Run: headless pygame with SDL's dummy video driver; simulated clock (each Clock.tick advances the game by its frame time, no real sleeping); random seed 0; keys injected as events and as key.get_pressed() state; no mouse input.
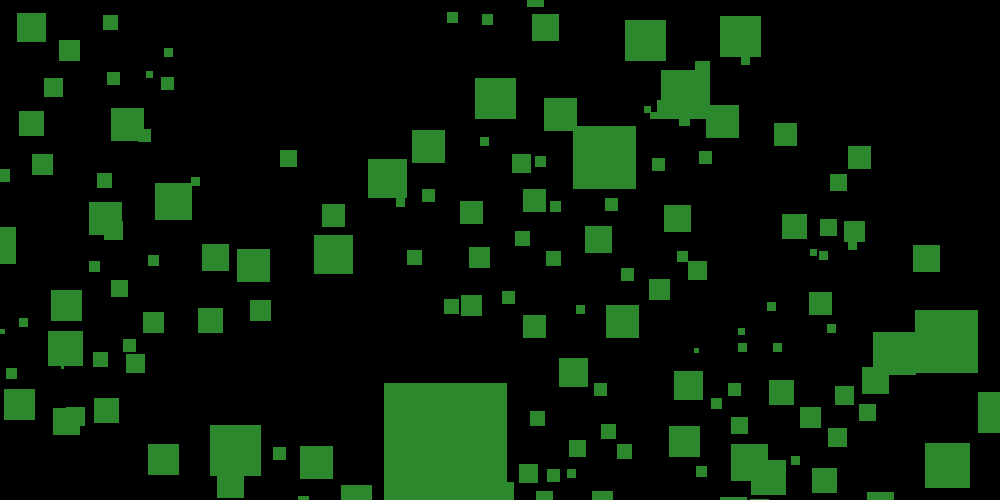
Frame 1 of 2 · flips 1–60 · no input
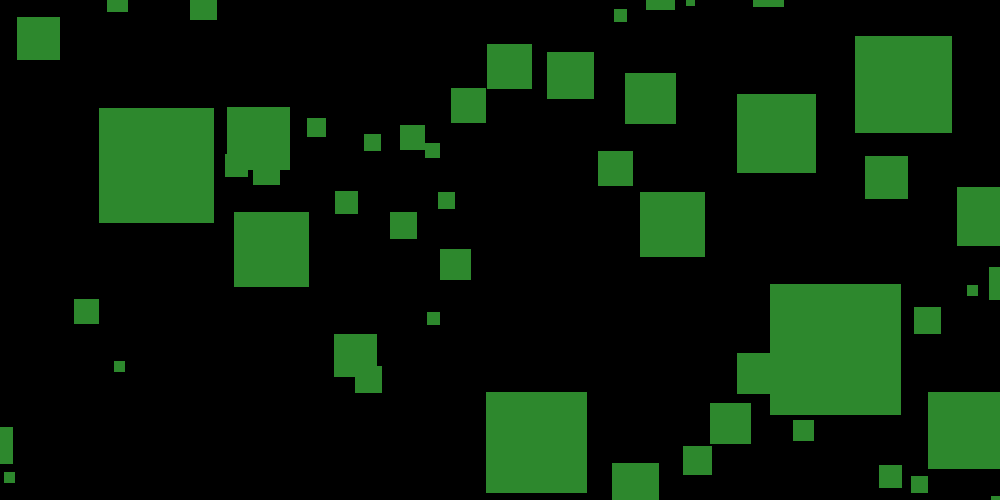
Frame 2 of 2 · flips 61–180 · tapped SPACE, RETURN · held RIGHT (→), D

The pygame program that drew these frames:

#!/usr/bin/env python3
# -*- coding: utf-8 -*-

import pygame
import random

__appname__    = ""
__author__     = "Marco Sirabella"
__copyright__  = ""
__credits__    = ["Marco Sirabella"]  # Authors and bug reporters
__license__    = "GPL"
__version__    = "1.0"
__maintainer__ = "Marco Sirabella"
__email__      = "msirabel@gmail.com"
__status__     = "Prototype"  # "Prototype", "Development" or "Production"
__module__     = ""

pygame.init()
screen = pygame.display.set_mode((1000, 500))

debug = False
#debug = True

class Organism(pygame.sprite.Sprite):
    def __init__(self):
        super().__init__()
        """
        if temperment == "predator":
            color = (170, 57, 57)
        elif temperment == "prey":
            color = (64, 48, 117)
        elif temperment == "plant":
            color = (45, 136, 45)
        else:
            color = 255, 255, 255
        """
        #color = 0, 0, 0
        #if not self.size:
        #    self.size = (random.randint(4, 10)) # A good default starting size
        #self.image = pygame.Surface([self.size, self.size])
        self.image = pygame.Surface([self.size, self.size])
        self.image.fill((64, 48, 117))

        pygame.draw.rect(self.image, self.color, [0, 0, self.size, self.size])

        self.rect = self.image.get_rect()

        # Random Dispersal

        if self.startXcoord == 0 and self.startYcoord == 0:
            self.rect.x = random.uniform(0, 1000)
            self.rect.y = random.uniform(0, 500)
        else:
            #print(self.startXcoord)
            #print(self.startYcoord)
            self.rect.x = self.startXcoord - self.size / 2\
                + random.randint(-60, 60)
            self.rect.y = self.startYcoord - self.size / 2\
                + random.randint(-60, 60)

        # Statistic Distribution

        self.speed = random.uniform(0, 5)

class Plant(Organism):
    def __init__(self, coords=(0,0), growth=0):
        self.color = (45, 136, 45)
        self.size = random.randint(2, 7)
        # Only odd number of size
        self.size = (int(self.size/2)*2) + 1
        self.startXcoord = coords[0]
        self.startYcoord = coords[1]
        super().__init__()
        if not growth:
            self.growth = random.randint(0, 2)
        else:
            self.growth = growth
        # Above number is amount of pixels to grow on each side
        self.growth *= 2
        self.center_coords = (
            (self.rect.x * 2 + self.image.get_width()) / 2,
            (self.rect.y * 2 + self.image.get_height())/2)
        if debug:
            print("starting center coordinates: {1}\n\ngrowth: {0}\n\n".format(self.growth, self.center_coords))
    def tick(self, chance=0.99):
        #if True:
        if random.random() > chance:
            if debug:
                print("\
size: {0}\n\
xpos: {1}\n\
ypos: {2}\n\
xposE: {3}\n\
yposE: {4}\n\
center_point: {5}\n\
\n"\
                        .format(
                            self.size,
                            self.rect.x,
                            self.rect.y,
                            self.rect.x + self.image.get_width(),
                            self.rect.y + self.image.get_height(),
                            (
                                (self.rect.x + self.rect.x + self.image.get_width()) / 2,
                                (self.rect.y + self.rect.y + self.image.get_height())/2)
                            ))
            self.size += self.growth
            y = self.propagate()
        #y = self.propagate()
        #if True:
            if y:
                if random.random() > 0.75:
                #if 1 == 0:
                    # this looks confusing but its genetics
                    growth = self.growth/2 + round(random.uniform(-1, 1))
                    #print(growth)
                    #print('LALALALALALAL\nLALALALALALAL\nLALALALALALAL\n')
                else:
                    growth = self.growth / 2
                return y, growth
            self.scale(self.size)
    def scale(self, scalar):
        #size = self.size * 2
        #scalar *= 2
        if self.growth < 1:
        #if 1:
            # THIS DOESNT WORK
            self.image = pygame.transform.scale(self.image, (0, 0))
            self.kill()
            plant_list.remove(self)
        else:
            self.image = pygame.transform.scale(self.image, (scalar, scalar))
            #"""
            if not self.rect.y is 0 or 1:
                self.rect.y = self.rect.y - (self.growth / 2)
            else:
                self.rect.y = 0
            if not self.rect.x is 0 or 1:
                self.rect.x = self.rect.x - (self.growth / 2)
            else:
                self.rect.x = 0
        """
        if not self.rect.y is 0:
            self.rect.y = self.rect.y - (size) / (self.rect.y * size)
        else:
            self.rect.y = 0
        if not self.rect.x is 0:
            self.rect.x = self.rect.x - (size) / (self.rect.x * size)
        else:
            self.rect.x = 0
        """
    def propagate(self):
        #size = self.size * 2
        # #number below must be odd
        if self.size >= 20 and random.random() > 2/3:
            b4 = self.image.get_width()
            self.size = ((int(self.size/4)*2) - 1)
            self.scale(self.size)
            diff = b4 - self.image.get_width()
            if debug:
                print("before propagate: {0}\nafter propagate: {1}\n\n".format(b4, self.image.get_width()))
            self.rect.x = self.rect.x + diff/2 + self.growth/2
            self.rect.y = self.rect.y + diff/2 + self.growth/2
            return (
                (self.rect.x * 2 + self.image.get_width())/2,\
                (self.rect.y * 2 + self.image.get_height())/2
                )

            # self.rect.y = self.rect.y + (diff / (self.growth * 2/3)) - 1
    def testcol(self, sprite, ratio):
        test = pygame.sprite.collide_circle_ratio(ratio * self.size/7)
        if test(self, sprite):
            #print("{0} and {1} are near eachother".format(self, sprite))
            return True
    #def kill(self):
        # Remove sprite from all pygame groups
        #super().__init__()
        #plant_list.remove(self)
        #self = None
        #pass

        # Remove sprite from lists that add it to groups

class Animal(Organism):
    def __init__():
        pass


def plants():
    for x in plant_list:
        print(sprite_list.sprites)
        print(len(plant_list))
        y = x.tick(0)
        if y:
            if debug:
                print("parent grass center: {0}\n\nnumber of plant: {1}".format(y, len(plant_list)))
            grass = Plant(y[0], int(y[1]))
            sprite_list.add(grass)
            plant_list.append(grass)
        for y in plant_list:
            if x is not y:
                if x.testcol(y, 1):
                    if x.size * x.growth > y.size * y.growth:
                        y.kill()
                        plant_list.remove(y)
                    elif y.size * y.growth > x.size * x.growth:
                        if x in plant_list: plant_list.remove(x)
                        x.kill()
                    else:
                        print("hi")


sprite_list = pygame.sprite.Group()
plant_list = []
for x in range(0, 20):
    grass = Plant()
    sprite_list.add(grass)
    plant_list.append(grass)


carryOn = True
clock = pygame.time.Clock()
while carryOn:
    for event in pygame.event.get():
        if event.type == pygame.QUIT:
            if debug:
                print("ending center coordinates: {0}".format((
                    (plant_list[0].rect.x * 2 + plant_list[0].image.get_width()) / 2,
                    (plant_list[0].rect.y * 2 + plant_list[0].image.get_height())/2)))
            carryOn = False

    keys = pygame.key.get_pressed()

    #for x in range(0, 100):
    if 1 == 1:
        plants()
    #grass.rect.width = 50

    screen.fill((0, 0, 0))
    sprite_list.draw(screen)
    pygame.display.flip()

    clock.tick(60)
    #exit()
